Photos from the image-classification dataset "spiral" in the GitHub repository Parkinsons-Diagnosis-uOttaHack2020/UOttaHack-Parkinsons-Diagnosis. Its 2 classes are: healthy, parkinson.

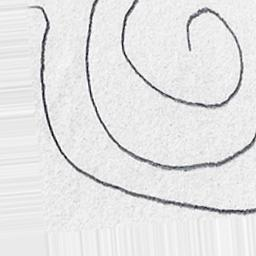
Label: healthy

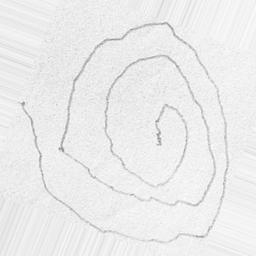
Label: parkinson

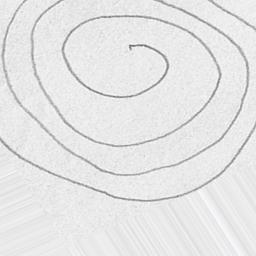
Label: parkinson

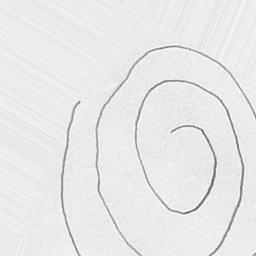
Label: healthy

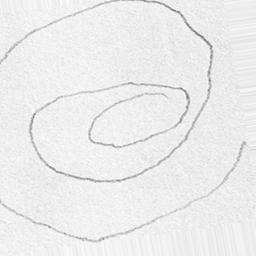
Label: parkinson

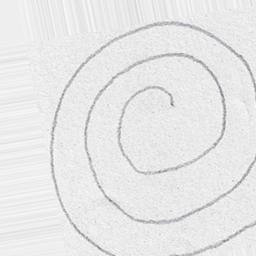
Label: healthy
